Run: headless pygame with SDL's dummy video driver; simulated clock (each Clock.tick advances the game by its frame time, no real sleeping); random seed 0; keys injected as events and as key.get_pressed() state; mouse plan: one left click at the window centre at the start of phase 2, then a move to the lower-right quarter at the start of phase 3.
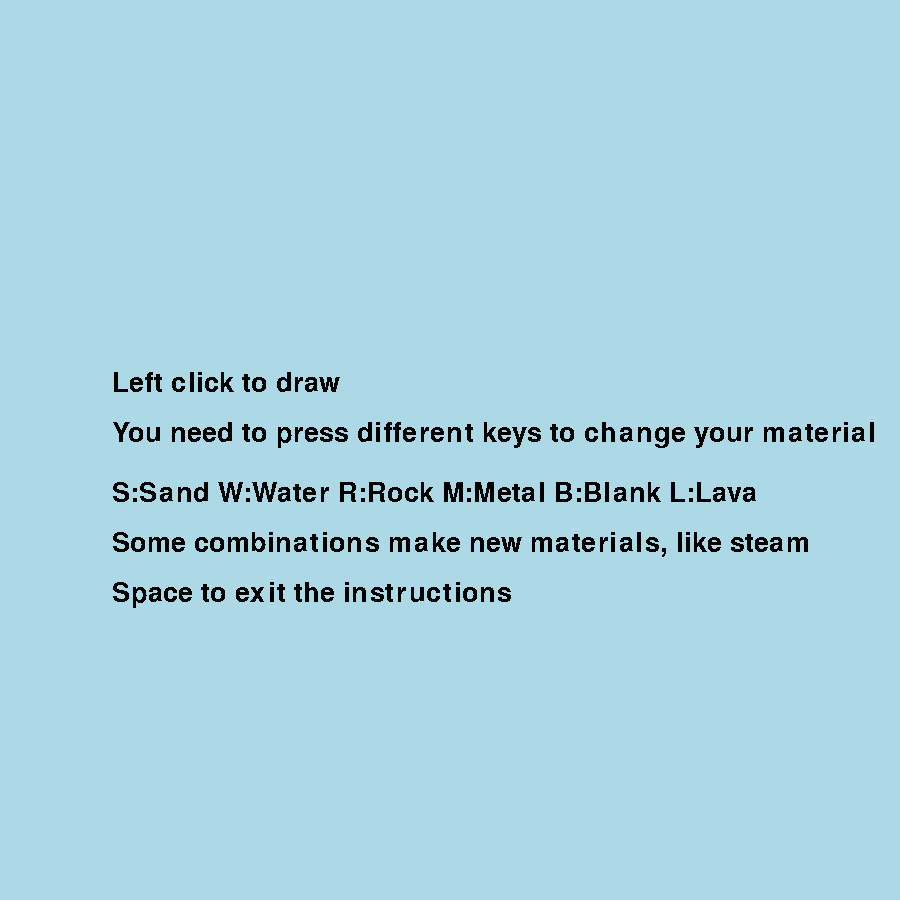
Frame 1 of 4 · flips 1–60 · no input
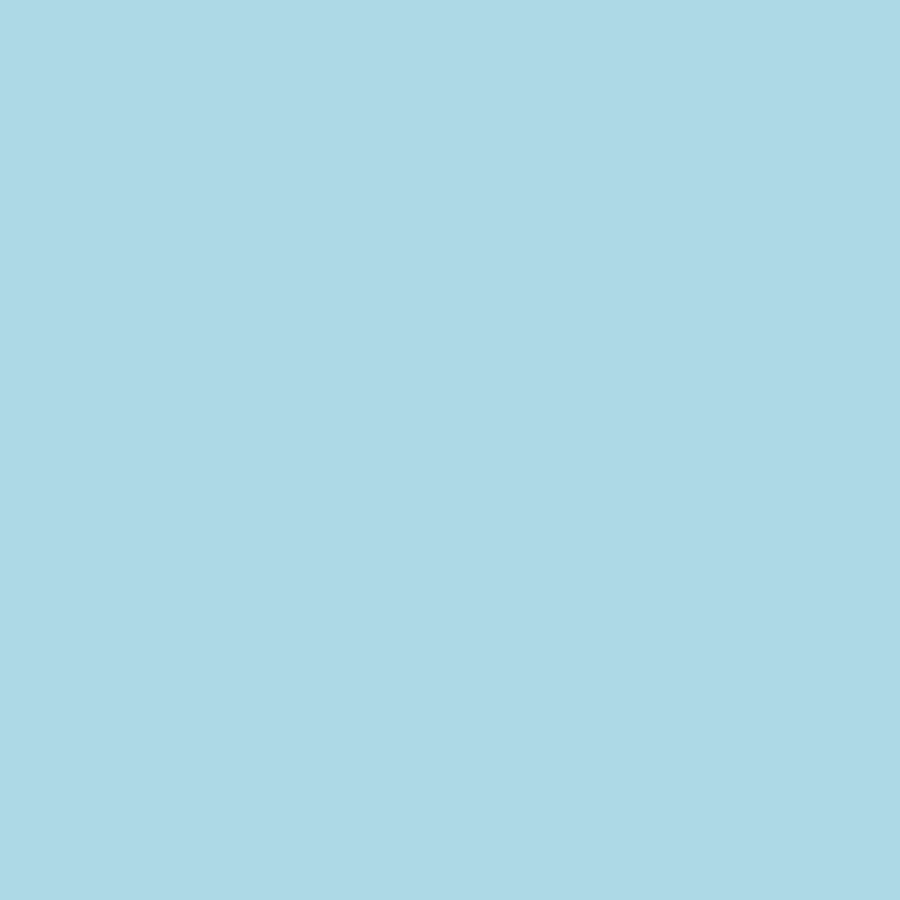
Frame 2 of 4 · flips 61–180 · clicked the window centre · tapped SPACE, RETURN · held RIGHT (→), D
Frame 3 of 4 · flips 181–300 · moved the mouse to the lower-right quarter · held DOWN (↓), S · screen unchanged from frame 2, image omitted
Frame 4 of 4 · flips 301–420 · held LEFT (←), A, UP (↑), W · screen unchanged from frame 3, image omitted

The pygame program that drew these frames:

import pygame
import sys
import random
import math
import time

pygame.display.init()
pygame.font.init()

#Too many variables
tileSize = 15
tilesX = 60
tilesY = 60
x = 0
y = 0
screenX = tileSize * tilesX
screenY = tileSize * tilesY
screen = pygame.display.set_mode((screenX, screenY))
mouseDown = False
checkingX = 0
checkingY = 0
drawingX = 0
drawingY = 0
borderThickness = 1
paintType = "sand"
emptyList = []
twoDList = []
sandColors = []
instructionOpen = True
font = pygame.font.Font(None, size=40)
instructionText = font.render("Left click to draw", False, "black")
instructionText2 = font.render("Space to exit the instructions", False, "black")
instructionText3 = font.render("You need to press different keys to change your material", False, "black")
instructionText4 = font.render("S:Sand W:Water R:Rock M:Metal B:Blank L:Lava", False, "black")
instructionText5 = font.render("Some combinations make new materials, like steam", False, "black")
paintSize = 3

#Makes them colorful
def color(colorType, X, Y):
    colors = {
        "sand": sandColors[Y][X],
        "blank": 'lightblue',
        "metal": 'black',
        "rock": 'darkgray',
        "water": 'blue',
        "lava": 'red',
        "steam": 'white',
    }
    # I used chatgpt to help me, turns out I was returning the entire dictionary
    return colors.get(colorType, 'red')

#Makes the entire grid random materials. Not used right now
def getAMat():
    material = random.randint(1,6)
    if material == 1:
        return "sand"
    elif material == 2:
        return "water"
    elif material == 3:
        return "metal"
    elif material == 4:
        return "rock"
    elif material == 5:
        return "lava"
    else:
        return "blank"

#Swaps the position of two blocks
def swapPos(X1, Y1, X2, Y2):
    item = twoDList[Y2][X2][0]
    twoDList[Y2][X2][0] = twoDList[Y1][X1][0]
    twoDList[Y1][X1][0] = item

#This is the entire movement code
def blockCheck(Y, X):
    # Asked chatgpt to help with this, because I forgot that if I pop a unit in a list, the rest of the list moves down.

            # -----SAND----- #

    if twoDList[Y][X][0] == "sand" and twoDList[Y][X][1] == 0:
        if twoDList[Y+1][X][0] == "blank":
            swapPos(X, Y, X, Y+1)
        elif twoDList[Y+1][X][0] == "steam":
            swapPos(X, Y, X, Y+1)
        elif twoDList[Y+1][X-1][0] == "blank" and twoDList[Y][X-1][0] == "blank":
            swapPos(X, Y, X-1, Y+1)
        elif twoDList[Y+1][X+1][0] == "blank" and twoDList[Y][X+1][0] == "blank":
            swapPos(X, Y, X+1, Y+1)
        elif twoDList[Y+1][X][0] == "water":  
            swapPos(X, Y, X, Y+1)
        elif twoDList[Y+1][X][0] == "lava":  
            swapPos(X, Y, X, Y+1)

            # -----ROCK----- #

    elif twoDList[Y][X][0] == "rock" and twoDList[Y][X][1] == 0:
        if twoDList[Y+1][X][0] == "blank":
            swapPos(X, Y, X, Y+1)
        elif twoDList[Y+1][X][0] == "water":
            swapPos(X, Y, X, Y+1)
        elif twoDList[Y+1][X][0] == "steam":
            swapPos(X, Y, X, Y+1)
        elif twoDList[Y+1][X][0] == "lava":
            swapPos(X, Y, X, Y+1)

            # -----WATER----- #

    elif twoDList[Y][X][0] == "water" and twoDList[Y][X][1] == 0:
        if twoDList[Y+1][X][0] == "blank":
            swapPos(X, Y, X, Y+1)
        elif twoDList[Y+1][X][0] == "lava":
            twoDList[Y][X][0] = "steam"
        elif twoDList[Y+1][X][0] == "steam":
            swapPos(X, Y, X, Y+1)
        elif twoDList[Y+1][X-1][0] == "blank" and twoDList[Y][X-1][0] == "blank":
            swapPos(X, Y, X-1, Y+1)
        elif twoDList[Y+1][X+1][0] == "blank" and twoDList[Y][X+1][0] == "blank":
            swapPos(X, Y, X+1, Y+1)
        elif twoDList[Y+1][X-1][0] == "steam" and twoDList[Y][X-1][0] == "steam":
            swapPos(X, Y, X-1, Y+1)
        elif twoDList[Y+1][X+1][0] == "steam" and twoDList[Y][X+1][0] == "steam":
            swapPos(X, Y, X+1, Y+1)
        elif twoDList[Y][X-1][0] == "blank":
            swapPos(X, Y, X-1, Y)
        elif twoDList[Y][X+1][0] == "blank":
            swapPos(X, Y, X+1, Y)
        elif twoDList[Y][X-1][0] == "steam":
            swapPos(X, Y, X-1, Y)
        elif twoDList[Y][X+1][0] == "steam":
            swapPos(X, Y, X+1, Y)

            # -----LAVA----- #

    elif twoDList[Y][X][0] == "lava" and twoDList[Y][X][1] == 0:
        if twoDList[Y+1][X][0] == "blank":
            swapPos(X, Y, X, Y+1)
        elif twoDList[Y+1][X][0] == "water":
            twoDList[Y+1][X][0] = "rock"
            twoDList[Y][X][0] = "blank"
        elif twoDList[Y+1][X][0] == "steam":
            swapPos(X, Y, X, Y+1)
        elif twoDList[Y+1][X-1][0] == "blank" and twoDList[Y][X-1][0] == "blank":
            swapPos(X, Y, X-1, Y+1)
        elif twoDList[Y+1][X+1][0] == "blank" and twoDList[Y][X+1][0] == "blank":
            swapPos(X, Y, X+1, Y+1)
        elif twoDList[Y][X-1][0] == "blank":
            swapPos(X, Y, X-1, Y)
        elif twoDList[Y][X+1][0] == "blank":
            swapPos(X, Y, X+1, Y)

            # -----STEAM----- #

    if twoDList[Y][X][0] == "steam" and twoDList[Y][X][1] == 0:
        if twoDList[Y-1][X][0] == "blank":
            swapPos(X, Y, X, Y-1)
        elif twoDList[Y-1][X-1][0] == "blank":
            swapPos(X, Y, X-1, Y-1)
        elif twoDList[Y-1][X+1][0] == "blank":
            swapPos(X, Y, X+1, Y-1)
        elif twoDList[Y][X-1][0] == "blank":
            swapPos(X, Y, X-1, Y)
        elif twoDList[Y][X+1][0] == "blank":
            swapPos(X, Y, X+1, Y)

#Makes the grid as a 3d list
for i2 in range(tilesY + (borderThickness * 2)):
    rowList = []
    for i in range(tilesX + (borderThickness * 2)):
        if i2 == 0 or i2 == tilesY + (borderThickness):
            rowList.append(["metal", 0])
        elif i == 0 or i == tilesX + (borderThickness):
            rowList.append(["metal", 0])
        else:
            rowList.append(["blank", 0])
    twoDList.append(rowList)
    rowList = []
    for i in range(tilesX + (borderThickness * 2)):
        rowList.append((random.randint(205,215),random.randint(175,185),random.randint(135,145)))
    sandColors.append(rowList)

#Game loop
while True:
    
    #Menu
    while instructionOpen == True:
        screen.fill('lightblue')
        screen.blit(instructionText, (screenX/8, screenY/2-80))
        screen.blit(instructionText2, (screenX/8, screenY/2+130))
        screen.blit(instructionText3, (screenX/8, screenY/2-30))
        screen.blit(instructionText4, (screenX/8, screenY/2+30))
        screen.blit(instructionText5, (screenX/8, screenY/2+80))
        events = pygame.event.get()
        for event in events:
            if event.type == pygame.QUIT:
                pygame.quit()
                sys.exit()
            if event.type == pygame.KEYDOWN:
                if event.key == pygame.K_SPACE:
                    instructionOpen = False
        pygame.display.flip()

    #Closing
    events = pygame.event.get()
    for event in events:
        if event.type == pygame.QUIT:
            pygame.quit()
            sys.exit()

    #Checks the entire grid
    for checkingY in range(0, screenY // tileSize):
        for checkingX in range(0, screenX // tileSize):
            # Checks from bottom right to top left
            blockCheck((tilesY - checkingY), (tilesX - checkingX))          

    #Finds the mouse position
    if event.type == pygame.MOUSEMOTION:
        x, y = pygame.mouse.get_pos()

    #Changes the material
    keys = pygame.key.get_pressed()
    if keys[pygame.K_s]:
        paintType = "sand"
    elif keys[pygame.K_w]:
        paintType = "water"
    elif keys[pygame.K_r]:
        paintType = "rock"
    elif keys[pygame.K_m]:
        paintType = "metal"
    elif keys[pygame.K_b]:
        paintType = "blank"
    elif keys[pygame.K_l]:
        paintType = "lava"

    #Bigger paint of materials
    if mouseDown:
        if x > 0 and x < screenX and y > 0 and y < screenY:
            for i in range(paintSize):
                for i2 in range(paintSize):
                    twoDList[math.floor(y/tileSize)+(i-paintSize//2)][math.floor(x/tileSize)+(i2-paintSize//2)].pop(0)
                    twoDList[math.floor(y/tileSize)+(i-paintSize//2)][math.floor(x/tileSize)+(i2-paintSize//2)].insert(0, paintType)


    #Paints the materials
    # if mouseDown:
    #     if x > 0 and x < screenX and y > 0 and y < screenY:
    #         twoDList[math.floor(y/tileSize)+1][math.floor(x/tileSize)+1].pop(0)
    #         twoDList[math.floor(y/tileSize)+1][math.floor(x/tileSize)+1].insert(0, paintType)
    buttons = pygame.mouse.get_pressed()
    if not any(buttons):
        mouseDown = False
    else:
        mouseDown = True

    #Prints the entire screen
    screen.fill('lightblue')
    for drawingY in range(0, screenY // tileSize):
        for drawingX in range(0, screenX // tileSize):
            # Inner
            pygame.draw.rect(screen, color(twoDList[drawingY+borderThickness][drawingX+borderThickness][0], drawingX, drawingY), (drawingX * tileSize, drawingY * tileSize, tileSize, tileSize))
            # Boarder
            #pygame.draw.rect(screen, "black", (drawingX * tileSize, drawingY * tileSize, tileSize, tileSize), tileSize // 10)
    
    #Delay if we wanted
    #time.sleep(0.05)

    pygame.display.update()
